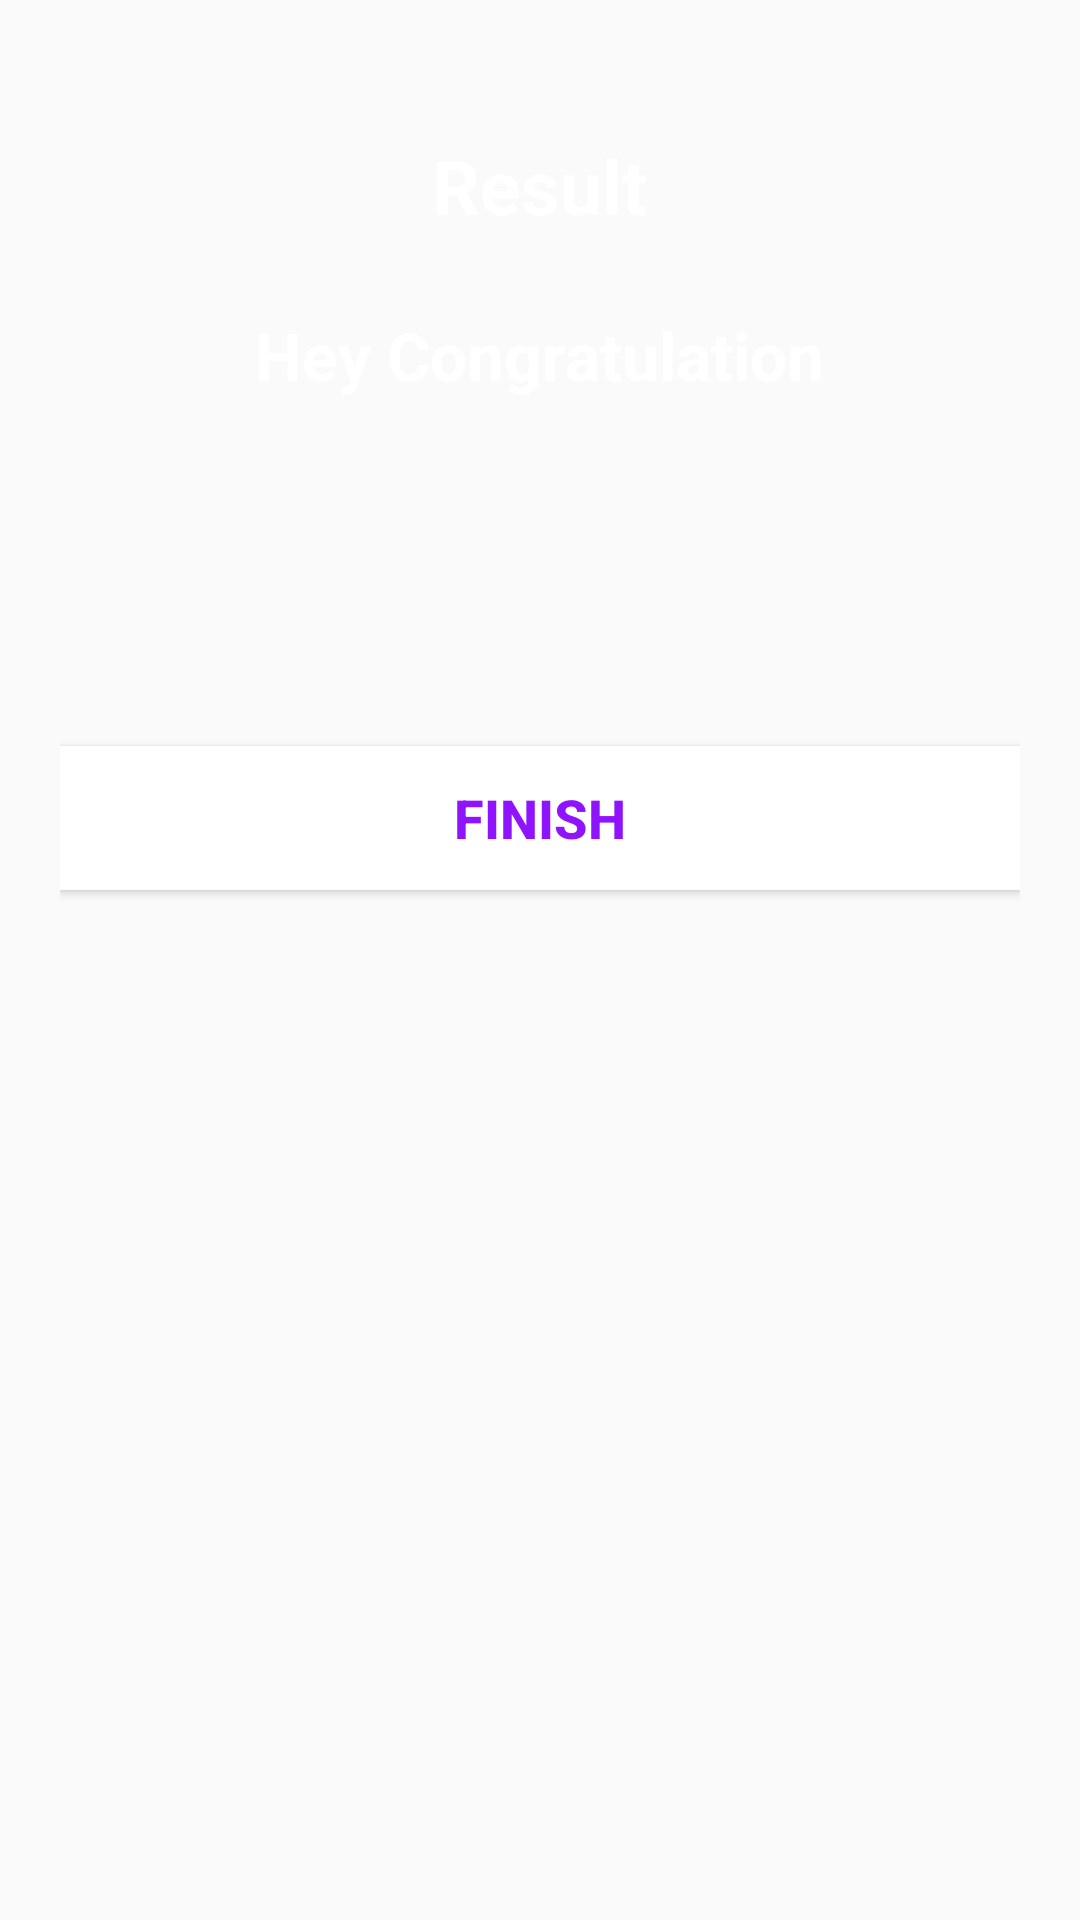

Write the Android layout XML for this screen, with the resource values it uses.
<!-- AndroidManifest.xml: activity theme noActionBar -->
<!-- res/layout/activity_result.xml -->
<?xml version="1.0" encoding="utf-8"?>
<LinearLayout xmlns:android="http://schemas.android.com/apk/res/android"
    xmlns:app="http://schemas.android.com/apk/res-auto"
    xmlns:tools="http://schemas.android.com/tools"
    android:layout_width="match_parent"
    android:layout_height="match_parent"
    android:background="@drawable/ic_bg"
    android:orientation="vertical"
    android:gravity="center_horizontal"
    android:padding="20dp"
    tools:context=".ResultActivity">

    <TextView
        android:id="@+id/tvResult"
        android:layout_width="wrap_content"
        android:layout_height="wrap_content"
        android:layout_marginTop="25dp"
        android:text="@string/result"
        android:textColor="@color/white"
        android:textSize="25sp"
        android:textStyle="bold"/>
    
    <ImageView
        android:id="@+id/ivTrophy"
        android:layout_width="wrap_content"
        android:layout_height="wrap_content"
        android:src="@drawable/ic_trophy"
        android:contentDescription="@string/todo" />

    <TextView
        android:id="@+id/tvCongratulation"
        android:layout_width="wrap_content"
        android:layout_height="wrap_content"
        android:layout_marginTop="25dp"
        android:text="@string/hey_congratulation"
        android:textColor="@color/white"
        android:textSize="22sp"
        android:textStyle="bold"/>

    <TextView
        android:id="@+id/tvUsername"
        android:layout_width="wrap_content"
        android:layout_height="wrap_content"
        android:layout_marginTop="10sp"
        android:layout_marginBottom="25dp"
        android:textColor="@color/white"
        android:textSize="25sp"
        android:textStyle="bold"/>

    <TextView
        android:id="@+id/tvScore"
        android:layout_width="wrap_content"
        android:layout_height="wrap_content"
        android:layout_marginTop="10sp"
        android:textColor="@color/white"
        android:textSize="20sp" />
    
    <Button
        android:id="@+id/btnFinish"
        android:layout_width="match_parent"
        android:layout_height="wrap_content"
        android:layout_marginTop="10sp"
        android:background="@color/white"
        android:textColor="@color/colorPrimary"
        android:text="@string/finish"
        android:textSize="18sp"
        android:textStyle="bold"/>
</LinearLayout>
<!-- resources referenced by this layout -->
<resources>
  <color name="colorPrimary">#9013FE</color>
  <color name="white">#FFFFFF</color>
  <string name="finish">Finish</string>
  <string name="hey_congratulation">Hey Congratulation</string>
  <string name="result">Result</string>
  <string name="todo">TODO</string>
  <style name="noActionBar" parent="Theme.AppCompat.Light.NoActionBar">
          <item name="colorPrimary">@color/colorPrimary</item>
          <item name="colorPrimaryDark">@color/colorPrimaryDark</item>
          <item name="colorAccent">@color/colorAccent</item>
      </style>
  <color name="colorPrimaryDark">#6A1B9A</color>
  <color name="colorAccent">#9013FE</color>
</resources>
